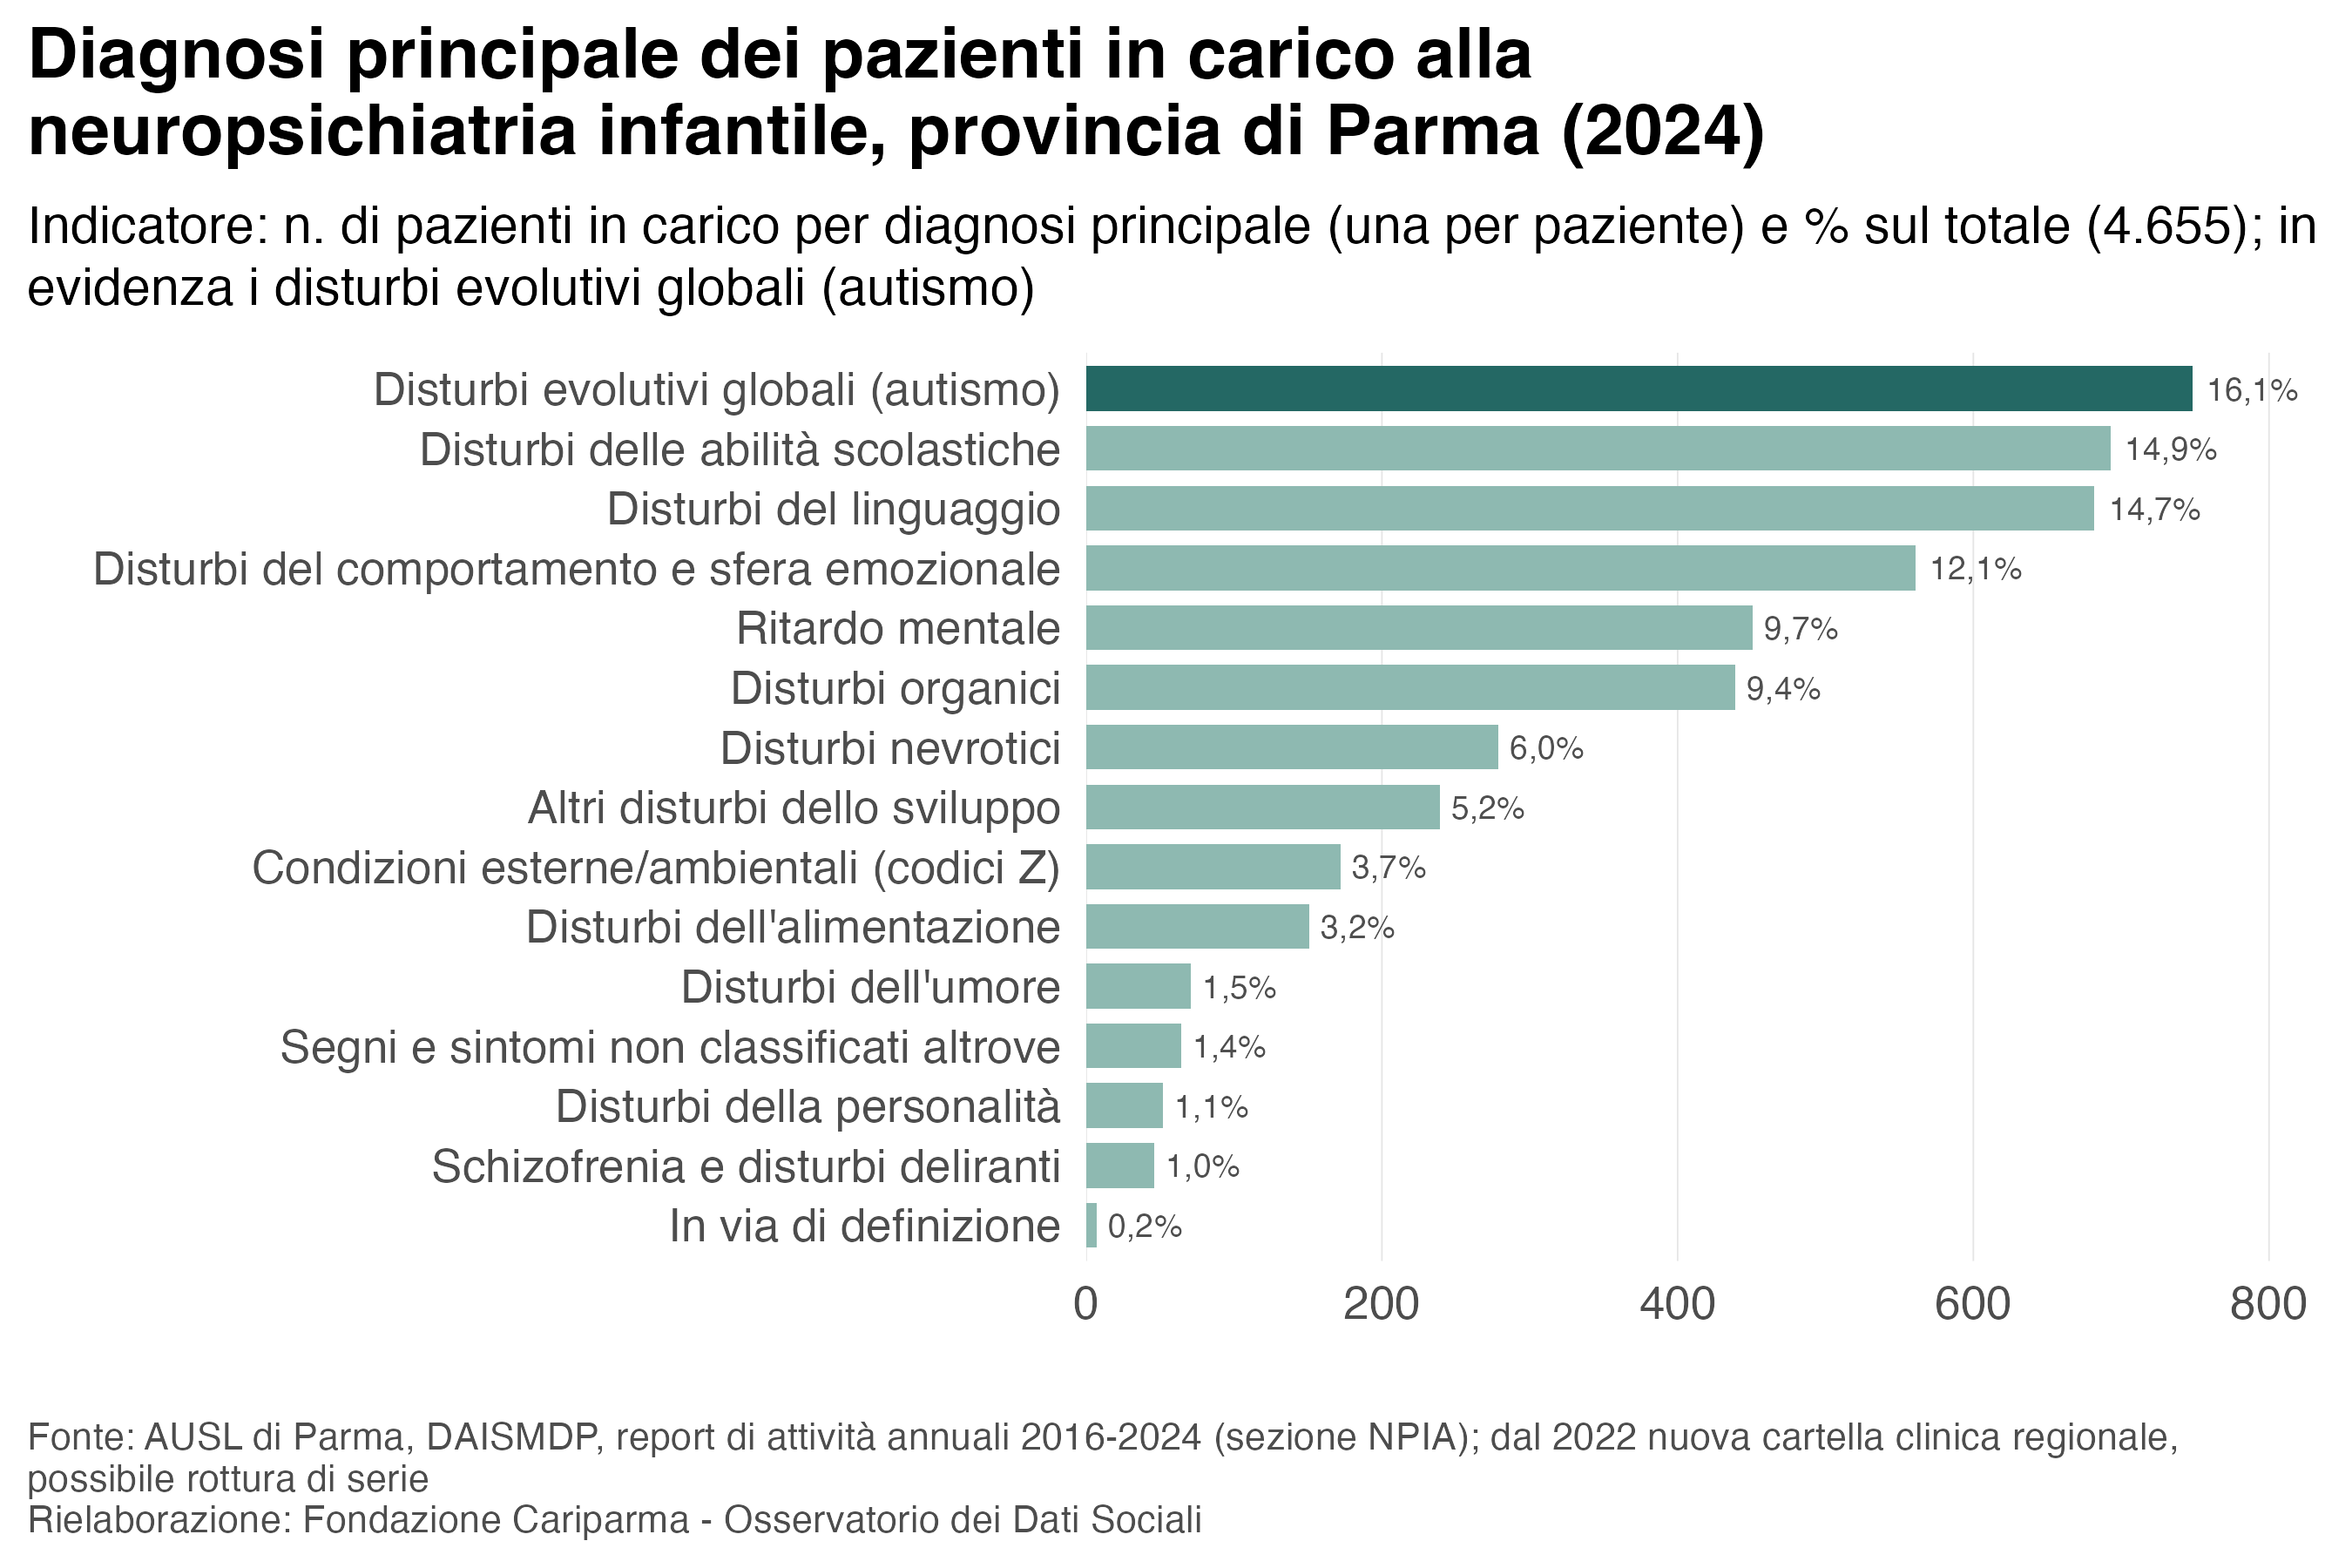

Source data for this figure (header and first rows):
anno, diagnosi_principale, n, pct, eta_media, femmine_pct, stranieri_pct, diagnosi, evidenza
2024, Disturbi evolutivi globali (autismo), 748, 16.1, 8.7, 19.3, 34, Disturbi evolutivi globali (autismo), autismo
2024, Disturbi delle abilità scolastiche, 693, 14.9, 11.7, 45.6, 26.1, Disturbi delle abilità scolastiche, altre
2024, Disturbi del linguaggio, 682, 14.7, 6.5, 30.1, 29.6, Disturbi del linguaggio, altre
2024, Disturbi del comportamento e sfera emozi…, 561, 12.1, 11.4, 23, 21.7, Disturbi del comportamento e sfera emozi…, altre
2024, Ritardo mentale, 451, 9.7, 13.3, 43.7, 35.3, Ritardo mentale, altre
2024, Disturbi organici, 439, 9.4, 8.3, 45.8, 28.5, Disturbi organici, altre
2024, Disturbi nevrotici, 279, 6, 14.4, 61.6, 18.6, Disturbi nevrotici, altre
2024, Altri disturbi dello sviluppo, 239, 5.2, 7.4, 24.9, 36.7, Altri disturbi dello sviluppo, altre
2024, Condizioni esterne/ambientali (codici Z), 172, 3.7, 10.6, 53.5, 24.4, Condizioni esterne/ambientali (codici Z), altre
2024, Disturbi dell'alimentazione, 151, 3.2, 16.6, 97.4, 7.9, Disturbi dell'alimentazione, altre
2024, Disturbi dell'umore, 71, 1.5, 15.8, 63.4, 18.3, Disturbi dell'umore, altre
2024, Segni e sintomi non classificati altrove, 64, 1.4, 11, 46.9, 26.6, Segni e sintomi non classificati altrove, altre
2024, Disturbi della personalità, 52, 1.1, 16.9, 88.5, 13.5, Disturbi della personalità, altre
2024, Schizofrenia e disturbi deliranti, 46, 1, 16.6, 45.7, 28.3, Schizofrenia e disturbi deliranti, altre
2024, In via di definizione, 7, 0.2, 13.9, 14.3, 28.6, In via di definizione, altre
